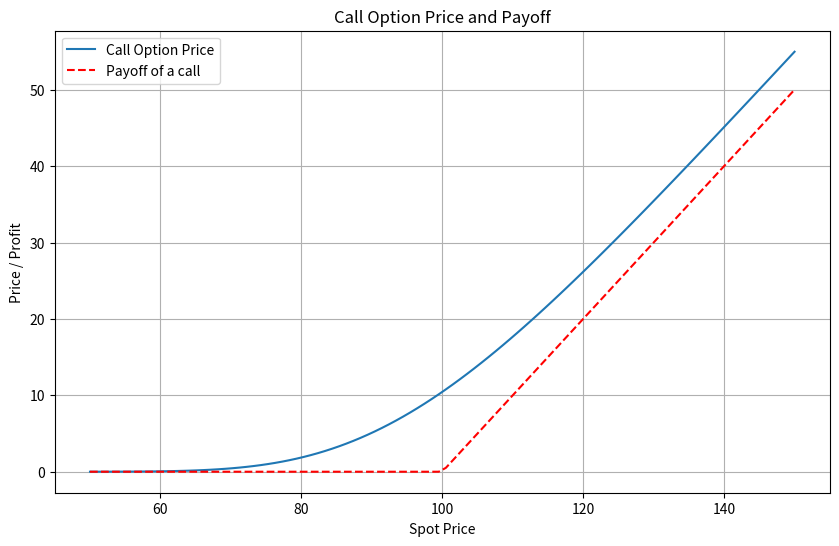
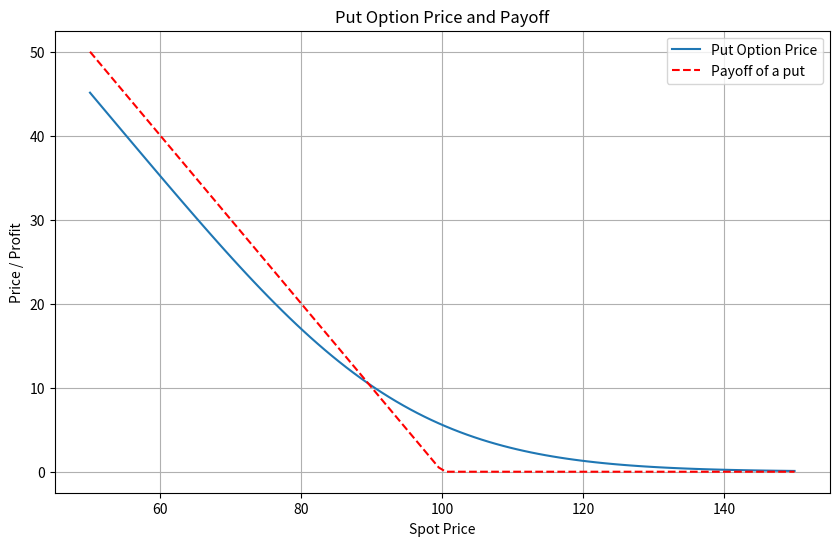
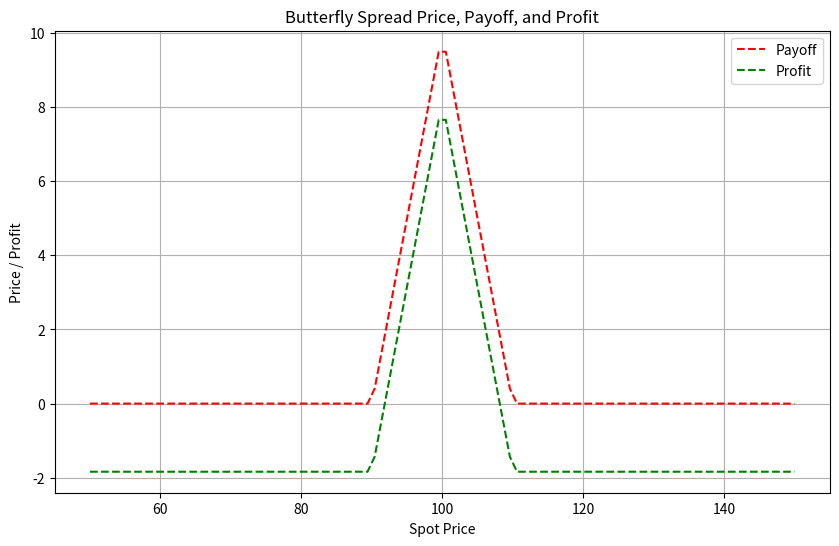
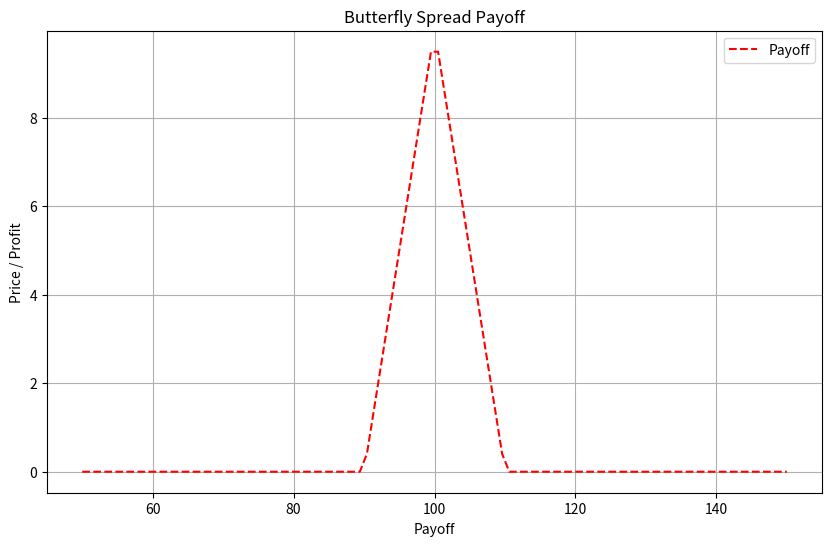
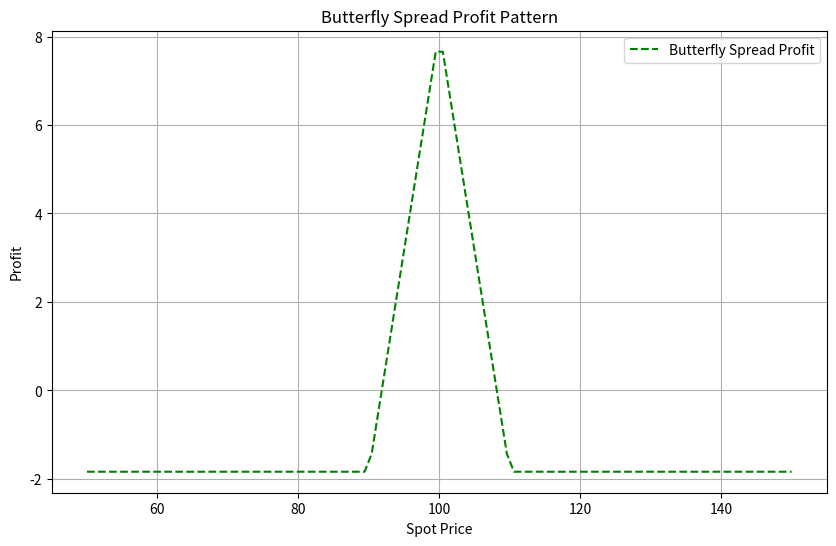

Write the Python code that produced these figures, in order.
import sys
import numpy as np
from scipy.stats import norm
import matplotlib.pyplot as plt


# Black-Scholes formula for call option price
def black_scholes_call(S, K, T, r, sigma):
    d1 = (np.log(S / K) + (r + 0.5 * sigma ** 2) * T) / (sigma * np.sqrt(T))
    d2 = d1 - sigma * np.sqrt(T)
    call_price = S * norm.cdf(d1) - K * np.exp(-r * T) * norm.cdf(d2)
    return call_price

# Black-Scholes formula for put option price
def black_scholes_put(S, K, T, r, sigma):
    d1 = (np.log(S / K) + (r + 0.5 * sigma ** 2) * T) / (sigma * np.sqrt(T))
    d2 = d1 - sigma * np.sqrt(T)
    put_price = K * np.exp(-r * T) * norm.cdf(-d2) - S * norm.cdf(-d1)
    return put_price

# Function to price a butterfly spread using call options
def butterfly_spread_call(S, K1, K2, K3, T, r, sigma):
    call_price1 = black_scholes_call(S, K1, T, r, sigma)
    call_price2 = black_scholes_call(S, K2, T, r, sigma)
    call_price3 = black_scholes_call(S, K3, T, r, sigma)
    return [call_price1,call_price2,call_price3]



# Example parameters
S = np.linspace(50, 150, 100)  # Spot price
K = 100  # Strike price
T = 1  # Time to maturity in years
r = 0.05  # Risk-free interest rate
sigma = 0.2  # Volatility


# Calculations:

# Calculate call prices
call_prices = black_scholes_call(S, K, T, r, sigma)

# Calculate put prices
put_prices = black_scholes_put(S, K, T, r, sigma)

# Calculate payoff of a call option
payoff_call = np.maximum(S - K, 0)

# calculate payoff of a put option
payoff_put = np.maximum(K - S, 0)

# Calculate the profit pattern for the call option
call_profit = payoff_call - call_prices

# Calculate the profit pattern for the put option
put_profit = payoff_put - put_prices


# Plots:

# Plotting call option price, payoff, and profit
plt.figure(figsize=(10, 6))
plt.plot(S, call_prices, label='Call Option Price')
plt.plot(S, payoff_call, 'r--', label='Payoff of a call')
#plt.plot(S, call_profit, 'g--', label='Profit')
plt.xlabel('Spot Price')
plt.ylabel('Price / Profit')
plt.title('Call Option Price and Payoff')
plt.legend()
plt.grid(True)
plt.savefig('call_option_price_and_payoff.png')  # Save the plot as a png
plt.show()

# Plotting put option price, payoff, and profit
plt.figure(figsize=(10, 6))
plt.plot(S, put_prices, label='Put Option Price')
plt.plot(S, payoff_put, 'r--', label='Payoff of a put')
#plt.plot(S, put_profit, 'g--', label='Profit')
plt.xlabel('Spot Price')
plt.ylabel('Price / Profit')
plt.title('Put Option Price and Payoff')
plt.legend()
plt.grid(True)
plt.savefig('put_option_price_and_payoff.png')  # Save the plot as a png
plt.show()




#Pricing a butterfly spread

# Example parameters
S = np.linspace(50, 150, 100)  # Spot price
K1 = 90  # Lower strike price
K2 = 100  # Middle strike price
K3 = 110  # Upper strike price
T = 1  # Time to maturity in years
r = 0.05  # Risk-free interest rate
sigma = 0.2  # Volatility




# Calculate butterfly spread prices
butterfly_calls = butterfly_spread_call(S, K1, K2, K3, T, r, sigma)
butterfly_prices = butterfly_calls[0] - 2 * butterfly_calls[1] + butterfly_calls[2]

# Adjust the spot price to 100 for butterfly spread pricing
S=100

# Calculate butterfly spread prices at S=100
butterfly_calls_at_100 = butterfly_spread_call(S, K1, K2, K3, T, r, sigma)

butterfly_prices_at_100 = np.full(100,butterfly_calls_at_100[0] - 2 * butterfly_calls_at_100[1] + butterfly_calls_at_100[2])

S = np.linspace(50, 150, 100)
# Calculate the profit pattern for the butterfly spread
butterfly_payoff = np.maximum(S - K1, 0) - 2 * np.maximum(S - K2, 0) + np.maximum(S - K3, 0)
butterfly_profit = butterfly_payoff - butterfly_prices_at_100




# Plotting butterfly spread price, payoff, and profit
plt.figure(figsize=(10, 6))
#plt.plot(S, butterfly_prices, label='Butterfly Spread Price')
plt.plot(S, butterfly_payoff, 'r--', label='Payoff')
plt.plot(S, butterfly_profit, 'g--', label='Profit')
plt.xlabel('Spot Price')
plt.ylabel('Price / Profit')
plt.title('Butterfly Spread Price, Payoff, and Profit')
plt.legend()
plt.grid(True)
plt.savefig('butterfly_spread_price_payoff_profit.png')  # Save the plot as a png
plt.show()


# Plotting butterfly spread payoff
plt.figure(figsize=(10, 6))
#plt.plot(S, butterfly_prices, label='Butterfly Spread Price')
plt.plot(S, butterfly_payoff, 'r--', label='Payoff')
#plt.plot(S, butterfly_profit, 'g--', label='Profit')
plt.xlabel('Payoff')
plt.ylabel('Price / Profit')
plt.title('Butterfly Spread Payoff')
plt.legend()
plt.grid(True)
plt.show()

# Plotting butterfly spread profit pattern separately
plt.figure(figsize=(10, 6))
plt.plot(S, butterfly_profit, 'g--', label='Butterfly Spread Profit')
plt.xlabel('Spot Price')
plt.ylabel('Profit')
plt.title('Butterfly Spread Profit Pattern')
plt.legend()
plt.grid(True)
plt.show()


# Straddle spread
"""
TODO
"""